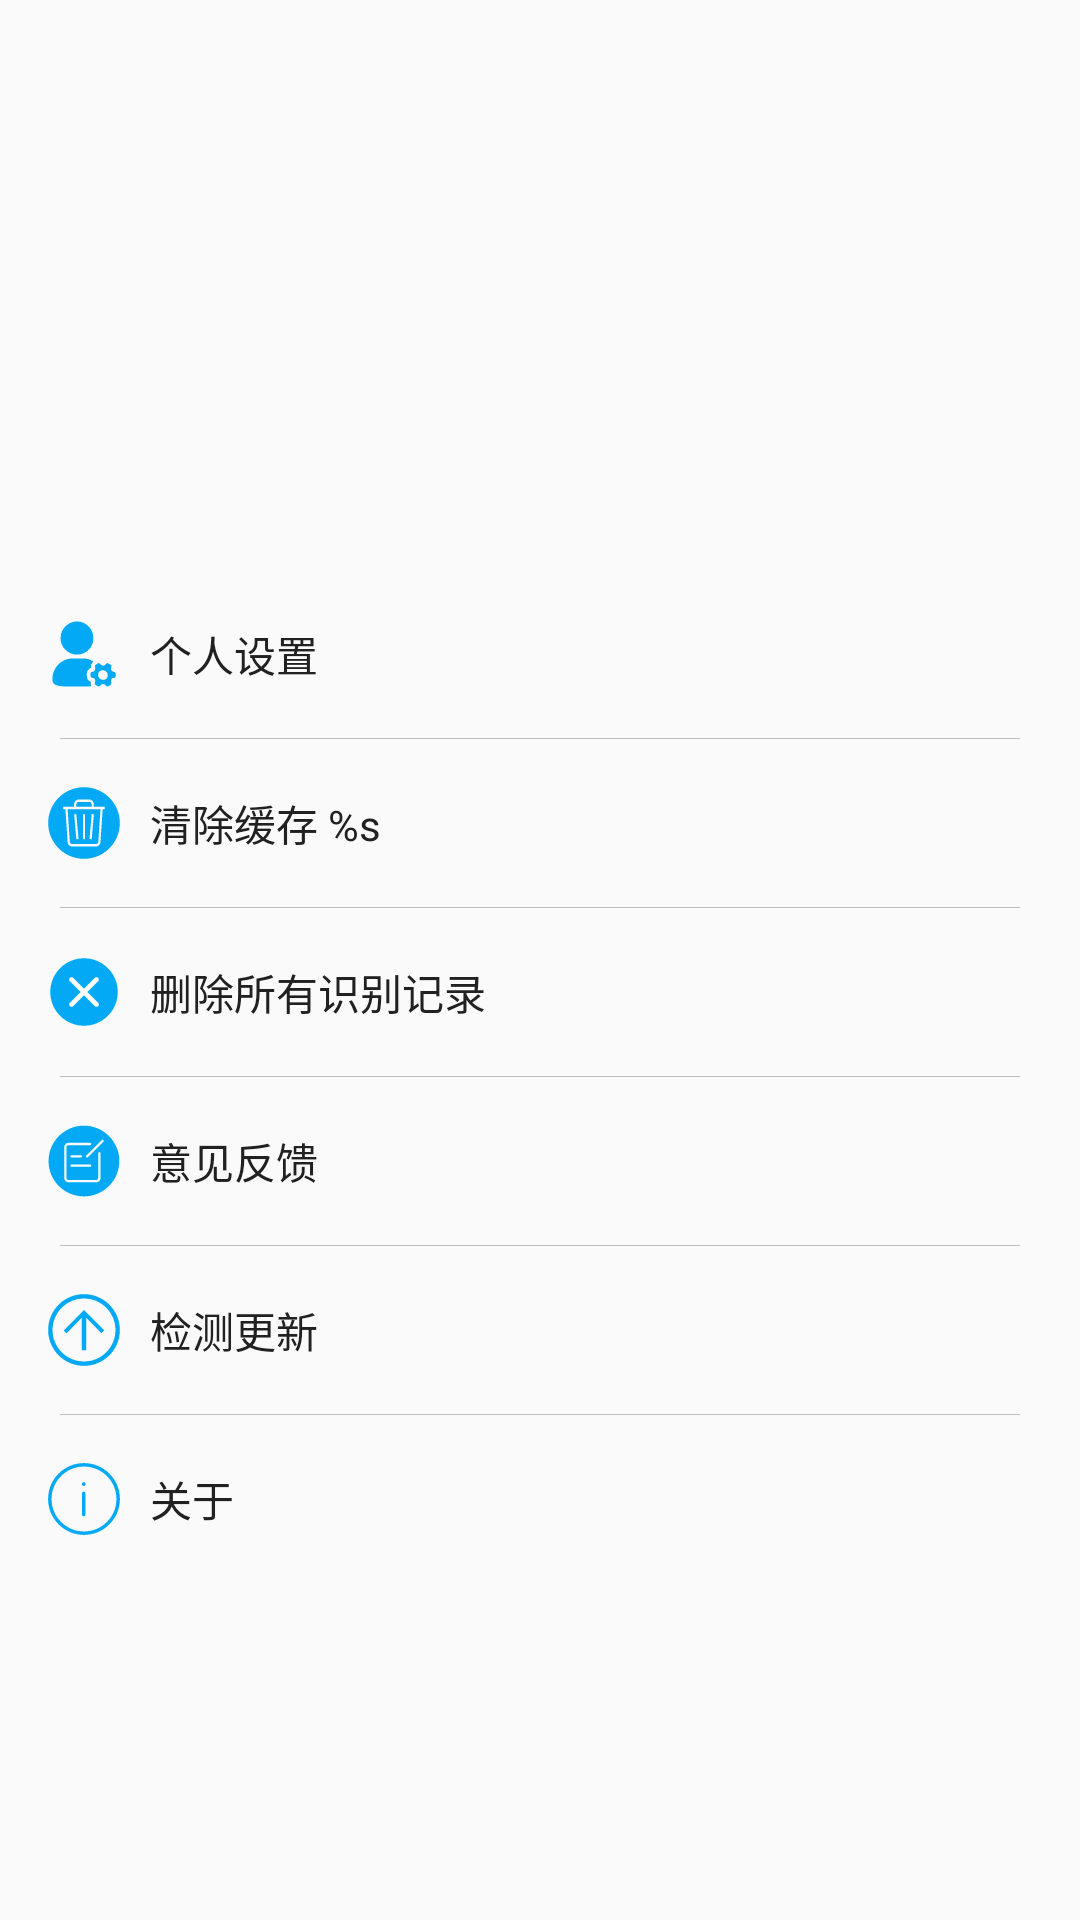

Here is an Android app screen rendered from its layout file. Give the layout XML and the strings, colors and styles it references.
<!-- AndroidManifest.xml: application theme AppTheme -->
<!-- res/layout/fragment_user.xml -->
<?xml version="1.0" encoding="utf-8"?>
<LinearLayout xmlns:android="http://schemas.android.com/apk/res/android"
    xmlns:app="http://schemas.android.com/apk/res-auto"
    android:layout_width="match_parent"
    android:layout_height="match_parent"
    android:orientation="vertical">

    <ImageView
        android:id="@+id/avatarIv"
        android:layout_width="@dimen/size_80dp"
        android:layout_height="@dimen/size_80dp"
        android:layout_gravity="center"
        android:layout_marginTop="@dimen/content_top"
        android:contentDescription="@string/app_name"
        android:scaleType="centerCrop" />

    <android.support.v7.widget.LinearLayoutCompat
        android:layout_width="match_parent"
        android:layout_height="wrap_content"
        android:layout_marginTop="10dp"
        android:orientation="vertical"
        app:divider="@drawable/bg_divider_gray"
        app:dividerPadding="20dp"
        app:showDividers="middle">

        <TextView
            android:id="@+id/userSettingTv"
            style="@style/SettingItemStyle"
            android:drawableStart="@drawable/ic_setting_user"
            android:text="@string/string_setting_user" />

        <TextView
            android:id="@+id/cacheTv"
            style="@style/SettingItemStyle"
            android:drawableStart="@drawable/ic_setting_clean_cache"
            android:text="@string/string_setting_cache" />

        <TextView
            android:id="@+id/deleteTv"
            style="@style/SettingItemStyle"
            android:drawableStart="@drawable/ic_setting_clean_all"
            android:text="@string/string_setting_delete" />

        <TextView
            android:id="@+id/feedbackTv"
            style="@style/SettingItemStyle"
            android:drawableStart="@drawable/ic_setting_feedback"
            android:text="@string/string_setting_feedback" />

        <TextView
            android:id="@+id/updateTv"
            style="@style/SettingItemStyle"
            android:drawableStart="@drawable/ic_setting_update"
            android:text="@string/string_setting_update" />

        <TextView
            android:id="@+id/aboutTv"
            style="@style/SettingItemStyle"
            android:drawableStart="@drawable/ic_setting_about"
            android:text="@string/string_setting_about" />

    </android.support.v7.widget.LinearLayoutCompat>

</LinearLayout>
<!-- resources referenced by this layout -->
<resources>
  <dimen name="content_top">100dp</dimen>
  <dimen name="size_80dp">80dp</dimen>
  <!-- drawable bg_divider_gray (drawable) -->
  <?xml version="1.0" encoding="utf-8"?>
  <shape xmlns:android="http://schemas.android.com/apk/res/android">
  
      <solid android:color="@color/colorDivider" />
      <size android:height="1px" />
  
  </shape>
  <!-- drawable ic_setting_clean_all (drawable) -->
  <vector android:height="24dp" android:viewportHeight="1024.0"
      android:viewportWidth="1024.0" android:width="24dp" xmlns:android="http://schemas.android.com/apk/res/android">
      <path android:fillColor="#03A9F4" android:pathData="M512,32C246.4,32 32,246.4 32,512s214.4,480 480,480 480,-214.4 480,-480S777.6,32 512,32m201.6,681.6c-12.8,12.8 -35.2,12.8 -48,0L512,560l-153.6,153.6c-12.8,12.8 -35.2,12.8 -48,0 -12.8,-12.8 -12.8,-35.2 0,-48l153.6,-153.6 -153.6,-153.6c-12.8,-12.8 -12.8,-35.2 0,-48 12.8,-12.8 35.2,-12.8 48,0l153.6,153.6 153.6,-153.6c12.8,-12.8 35.2,-12.8 48,0 12.8,12.8 12.8,35.2 0,48L560,512l153.6,153.6c16,12.8 16,35.2 0,48m0,0z"/>
  </vector>
  <!-- drawable ic_setting_update (drawable) -->
  <vector android:height="24dp" android:viewportHeight="1024.0"
      android:viewportWidth="1024.0" android:width="24dp" xmlns:android="http://schemas.android.com/apk/res/android">
      <path android:fillColor="#03A9F4" android:pathData="M224.1,520 L262.4,560.5 479.9,339.2 479.9,798.4 543.9,798.4 543.8,338.9 759.8,558.7 799.5,517.3 512,229.1Z"/>
      <path android:fillColor="#03A9F4" android:pathData="M512,1.9c-281.7,0 -510.1,228.4 -510.1,510.1s228.4,510.1 510.1,510.1 510.1,-228.4 510.1,-510.1S793.7,1.9 512,1.9zM512,959.7c-247.2,0 -447.7,-200.4 -447.7,-447.7S264.8,64.3 512,64.3s447.7,200.4 447.7,447.7S759.2,959.7 512,959.7z"/>
  </vector>
  <string name="app_name">文字识别</string>
  <string name="string_setting_about">关于</string>
  <string name="string_setting_cache">清除缓存 %s</string>
  <string name="string_setting_delete">删除所有识别记录</string>
  <string name="string_setting_feedback">意见反馈</string>
  <string name="string_setting_update">检测更新</string>
  <string name="string_setting_user">个人设置</string>
  <style name="SettingItemStyle">
          <item name="android:layout_width">match_parent</item>
          <item name="android:layout_height">wrap_content</item>
          <item name="android:gravity">center_vertical</item>
          <item name="android:clickable">true</item>
          <item name="android:background">?attr/selectableItemBackground</item>
          <item name="android:drawablePadding">10dp</item>
          <item name="android:minHeight">50dp</item>
          <item name="android:padding">16dp</item>
          <item name="android:textColor">@color/colorPrimaryText</item>
      </style>
  <style name="AppTheme" parent="Theme.AppCompat.Light.NoActionBar">
          
          <item name="colorPrimary">@color/colorPrimary</item>
          <item name="colorPrimaryDark">@color/colorPrimaryDark</item>
          <item name="colorAccent">@color/colorAccent</item>
          <item name="android:textColorPrimary">@android:color/white</item>
      </style>
  <color name="colorDivider">#BDBDBD</color>
  <color name="colorPrimaryText">#212121</color>
  <color name="colorPrimary">#03A9F4</color>
  <color name="colorPrimaryDark">#0288D1</color>
  <color name="colorAccent">#03A9F4</color>
</resources>
